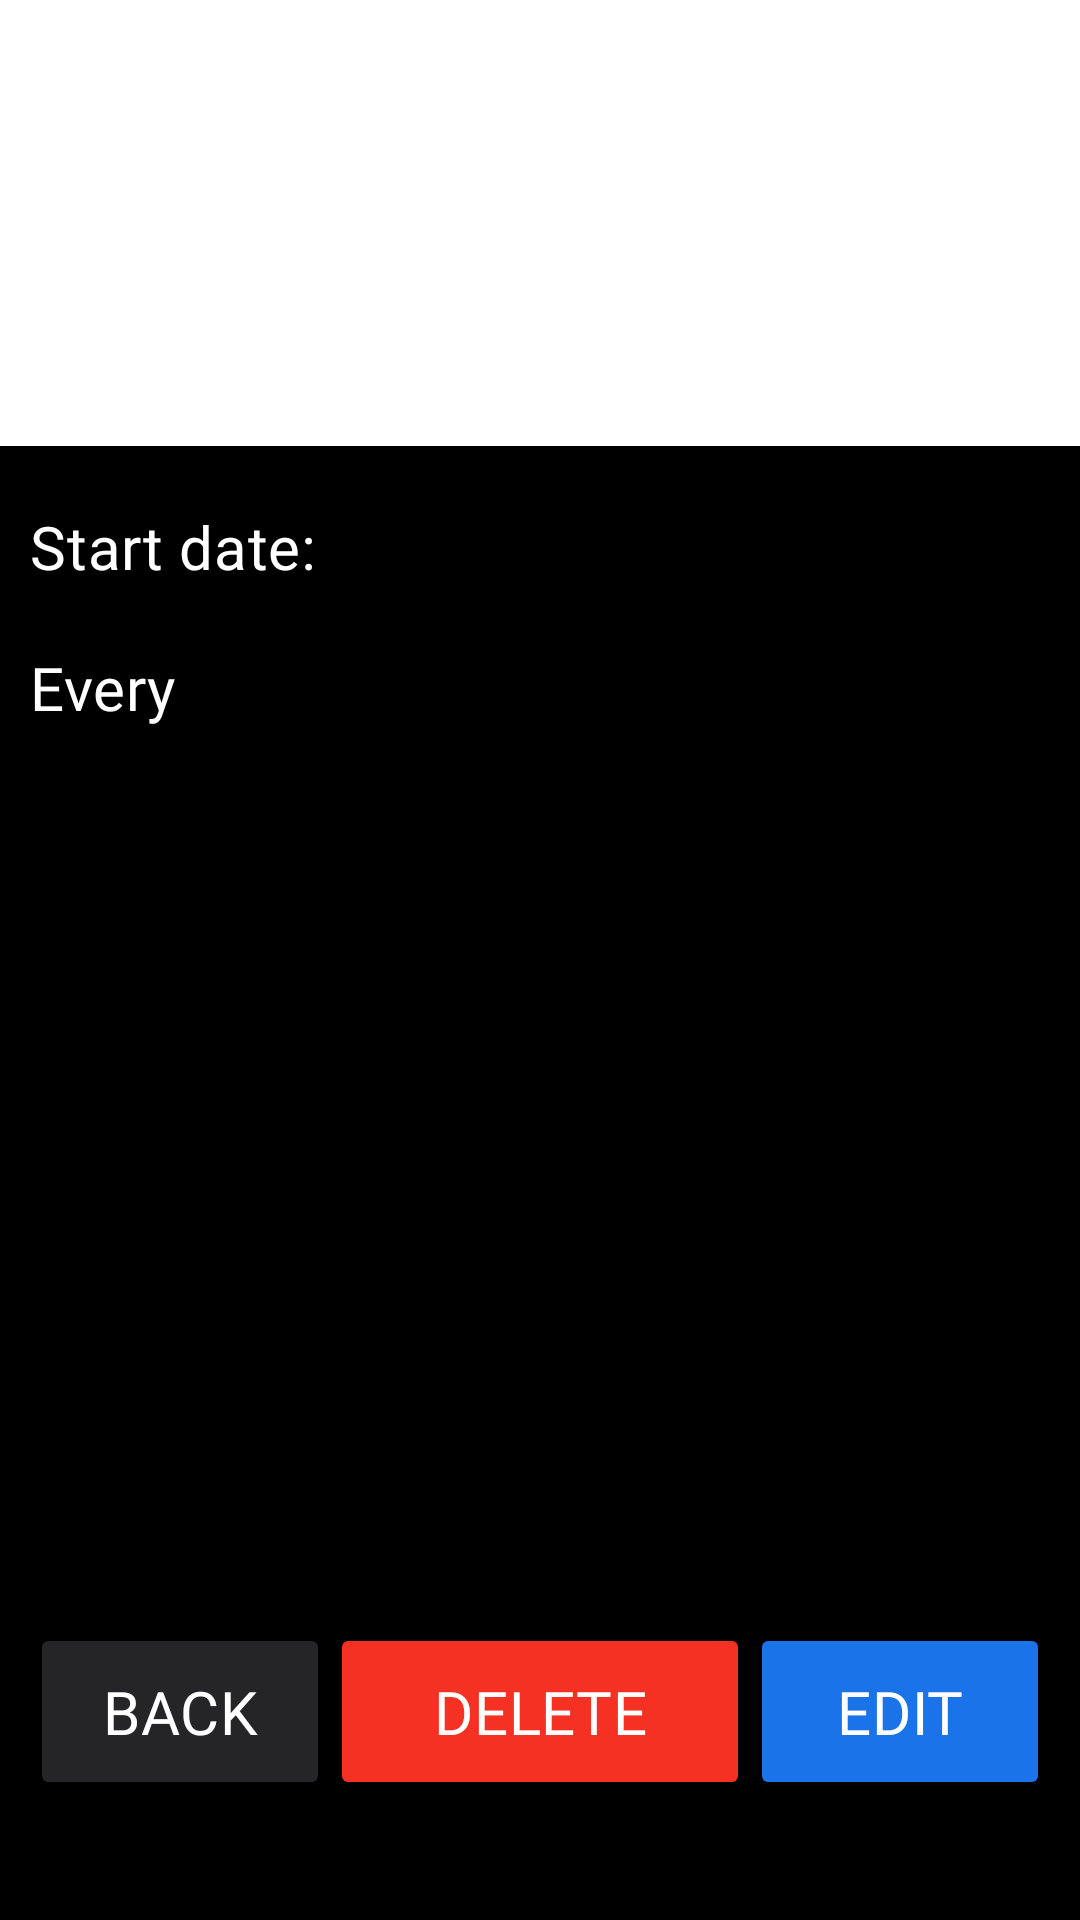

Android layout source for this screen:
<!-- AndroidManifest.xml: application theme Theme.TestSubsManager -->
<!-- res/layout/fragment_subscription_detail.xml -->
<?xml version="1.0" encoding="utf-8"?>
<androidx.constraintlayout.widget.ConstraintLayout
    xmlns:tools="http://schemas.android.com/tools"
    xmlns:android="http://schemas.android.com/apk/res/android"
    xmlns:app="http://schemas.android.com/apk/res-auto"
    android:layout_width="match_parent"
    android:layout_height="match_parent"
    android:background="@color/black"
    tools:context=".ui.SubscriptionDetailFragment">

        <androidx.appcompat.widget.LinearLayoutCompat
            android:id="@+id/subscriptionHeader"
            android:layout_width="match_parent"
            android:layout_height="wrap_content"
            android:orientation="vertical"
            android:gravity="center"
            android:paddingTop="20dp"
            android:paddingBottom="30dp"
            android:background="@color/white"
            app:layout_constraintTop_toTopOf="parent">
                <androidx.appcompat.widget.AppCompatTextView
                    android:id="@+id/subscriptionName"
                    android:layout_width="wrap_content"
                    android:layout_height="wrap_content"
                    style="@style/header_text"
                    android:fontFamily="@font/ibm_medium"
                    android:textColor="@color/black"/>
                <androidx.appcompat.widget.AppCompatTextView
                    android:id="@+id/subscriptionPrice"
                    android:layout_width="wrap_content"
                    android:layout_height="wrap_content"
                    android:layout_marginTop="10dp"
                    android:textColor="@color/black"
                    android:textSize="30sp"/>
        </androidx.appcompat.widget.LinearLayoutCompat>

        <androidx.constraintlayout.widget.ConstraintLayout
            android:id="@+id/subscriptionInfoContainer"
            android:layout_width="match_parent"
            android:layout_height="0dp"
            android:orientation="vertical"
            android:paddingStart="10dp"
            android:paddingTop="20dp"
            android:paddingEnd="10dp"
            app:layout_constraintBottom_toBottomOf="parent"
            app:layout_constraintTop_toBottomOf="@+id/subscriptionHeader">

                <androidx.constraintlayout.widget.ConstraintLayout
                    android:id="@+id/startDateSubscriptionContainer"
                    android:layout_width="match_parent"
                    android:layout_height="wrap_content"
                    app:layout_constraintTop_toTopOf="parent"
                    tools:layout_editor_absoluteX="10dp">

                        <androidx.appcompat.widget.AppCompatTextView
                            android:id="@+id/tvStartDateSubscription"
                            style="@style/headline3"
                            android:layout_width="wrap_content"
                            android:layout_height="wrap_content"
                            android:text="@string/subscription_start_date"
                            app:layout_constraintBottom_toBottomOf="parent"
                            app:layout_constraintStart_toStartOf="parent"
                            app:layout_constraintTop_toTopOf="parent" />

                        <androidx.appcompat.widget.AppCompatTextView
                            android:id="@+id/startDateSubscription"
                            style="@style/headline3"
                            android:layout_width="wrap_content"
                            android:layout_height="wrap_content"
                            android:text=""
                            app:layout_constraintBottom_toBottomOf="parent"
                            app:layout_constraintEnd_toEndOf="parent"
                            app:layout_constraintTop_toTopOf="parent" />
                </androidx.constraintlayout.widget.ConstraintLayout>

                <androidx.constraintlayout.widget.ConstraintLayout
                    android:id="@+id/durationSubscriptionContainer"
                    android:layout_width="match_parent"
                    android:layout_height="wrap_content"
                    app:layout_constraintTop_toBottomOf="@+id/startDateSubscriptionContainer"
                    android:layout_marginTop="20dp">

                        <androidx.appcompat.widget.AppCompatTextView
                            android:id="@+id/tvDurationSubscription"
                            style="@style/headline3"
                            android:layout_width="wrap_content"
                            android:layout_height="wrap_content"
                            android:text="@string/every"
                            app:layout_constraintBottom_toBottomOf="parent"
                            app:layout_constraintStart_toStartOf="parent"
                            app:layout_constraintTop_toTopOf="parent" />

                        <androidx.appcompat.widget.AppCompatTextView
                            android:id="@+id/durationTypeSubscription"
                            style="@style/headline3"
                            android:layout_width="wrap_content"
                            android:layout_height="wrap_content"
                            app:layout_constraintBottom_toBottomOf="parent"
                            app:layout_constraintEnd_toEndOf="parent"
                            app:layout_constraintTop_toTopOf="parent" />

                        <androidx.appcompat.widget.AppCompatTextView
                            android:id="@+id/durationSubscription"
                            style="@style/headline3"
                            android:layout_width="wrap_content"
                            android:layout_height="wrap_content"
                            android:layout_marginEnd="5dp"
                            app:layout_constraintBottom_toBottomOf="parent"
                            app:layout_constraintEnd_toStartOf="@+id/durationTypeSubscription"
                            app:layout_constraintTop_toTopOf="parent" />
                </androidx.constraintlayout.widget.ConstraintLayout>

                <androidx.constraintlayout.widget.ConstraintLayout
                    android:layout_width="match_parent"
                    android:layout_height="wrap_content"
                    android:layout_alignParentBottom="true"
                    android:orientation="horizontal"
                    app:layout_constraintBottom_toBottomOf="parent"
                    android:layout_marginBottom="40dp"
                    tools:layout_editor_absoluteX="10dp">

                        <androidx.appcompat.widget.AppCompatButton
                            android:id="@+id/backButton"
                            style="@style/ButtonFormThemeSecondary"
                            android:layout_width="100dp"
                            android:layout_height="wrap_content"
                            android:layout_weight="1"
                            android:text="@string/back_text"
                            app:layout_constraintBottom_toBottomOf="parent"
                            app:layout_constraintStart_toStartOf="parent"
                            app:layout_constraintTop_toTopOf="parent" />

                        <androidx.appcompat.widget.AppCompatButton
                            android:id="@+id/deleteSubscriptionButton"
                            style="@style/ButtonFormThemeDanger"
                            android:layout_width="140dp"
                            android:layout_height="wrap_content"
                            android:layout_weight="1"
                            android:text="@string/delete_subscription"
                            app:layout_constraintBottom_toBottomOf="parent"
                            app:layout_constraintEnd_toStartOf="@+id/editSubscriptionButton"
                            app:layout_constraintStart_toEndOf="@+id/backButton"
                            app:layout_constraintTop_toTopOf="parent" />

                        <androidx.appcompat.widget.AppCompatButton
                            android:id="@+id/editSubscriptionButton"
                            style="@style/ButtonFormThemeMain"
                            android:layout_width="100dp"
                            android:layout_height="wrap_content"
                            android:layout_weight="1"
                            android:text="@string/edit_subscription"
                            app:layout_constraintBottom_toBottomOf="parent"
                            app:layout_constraintEnd_toEndOf="parent"
                            app:layout_constraintTop_toTopOf="parent" />
                </androidx.constraintlayout.widget.ConstraintLayout>

        </androidx.constraintlayout.widget.ConstraintLayout>

</androidx.constraintlayout.widget.ConstraintLayout>
<!-- resources referenced by this layout -->
<resources>
  <color name="black">#FF000000</color>
  <color name="white">#FFFFFFFF</color>
  <string name="back_text">Back</string>
  <string name="delete_subscription">Delete</string>
  <string name="edit_subscription">Edit</string>
  <string name="every">Every</string>
  <string name="subscription_start_date">Start date:</string>
  <style name="ButtonFormThemeDanger">
          <item name="android:textSize">20sp</item>
          <item name="android:letterSpacing">0.01</item>
          <item name="android:padding">16dp</item>
          <item name="android:textColor">@color/white</item>
          <item name="android:fontFamily">@font/ibm_medium</item>
          <item name="backgroundTint">@color/red</item>
          <item name="colorControlHighlight">@color/white</item>
      </style>
  <style name="ButtonFormThemeMain">
          <item name="android:textSize">20sp</item>
          <item name="android:letterSpacing">0.01</item>
          <item name="android:padding">16dp</item>
          <item name="android:textColor">@color/white</item>
          <item name="android:fontFamily">@font/ibm_medium</item>
          <item name="backgroundTint">@color/secondary</item>
          <item name="colorControlHighlight">@color/white</item>
      </style>
  <style name="ButtonFormThemeSecondary">
          <item name="android:textSize">20sp</item>
          <item name="android:letterSpacing">0.01</item>
          <item name="android:padding">16dp</item>
          <item name="android:textColor">@color/white</item>
          <item name="android:fontFamily">@font/ibm_medium</item>
          <item name="backgroundTint">@color/primary_dark</item>
          <item name="colorControlHighlight">@color/white</item>
      </style>
  <style name="header_text">
          <item name="android:textSize">36sp</item>
          <item name="android:letterSpacing">0.01</item>
          <item name="android:textColor">@color/white</item>
          <item name="android:fontFamily">@font/ibm_medium</item>
      </style>
  <style name="headline3">
          <item name="android:textSize">20sp</item>
          <item name="android:letterSpacing">0.01</item>
          <item name="android:textColor">@color/white</item>
          <item name="android:fontFamily">@font/ibm_medium</item>
      </style>
  <style name="Theme.TestSubsManager" parent="Theme.MaterialComponents.DayNight.NoActionBar">
          
          <item name="colorPrimary">@color/secondary</item>
          <item name="colorPrimaryVariant">@color/purple_700</item>
          <item name="colorOnPrimary">@color/black</item>
          
          <item name="colorSecondary">@color/secondary</item>
          <item name="colorSecondaryVariant">@color/teal_700</item>
          <item name="colorOnSecondary">@color/white</item>
          
          <item name="android:statusBarColor">?attr/colorPrimaryVariant</item>
          
          <item name="android:windowIsTranslucent">true</item>
      </style>
  <color name="red">#F53123</color>
  <color name="secondary">#FF1A73E8</color>
  <color name="primary_dark">#FF252528</color>
  <color name="purple_700">#FF3700B3</color>
  <color name="teal_700">#FFA6A6A6</color>
</resources>
